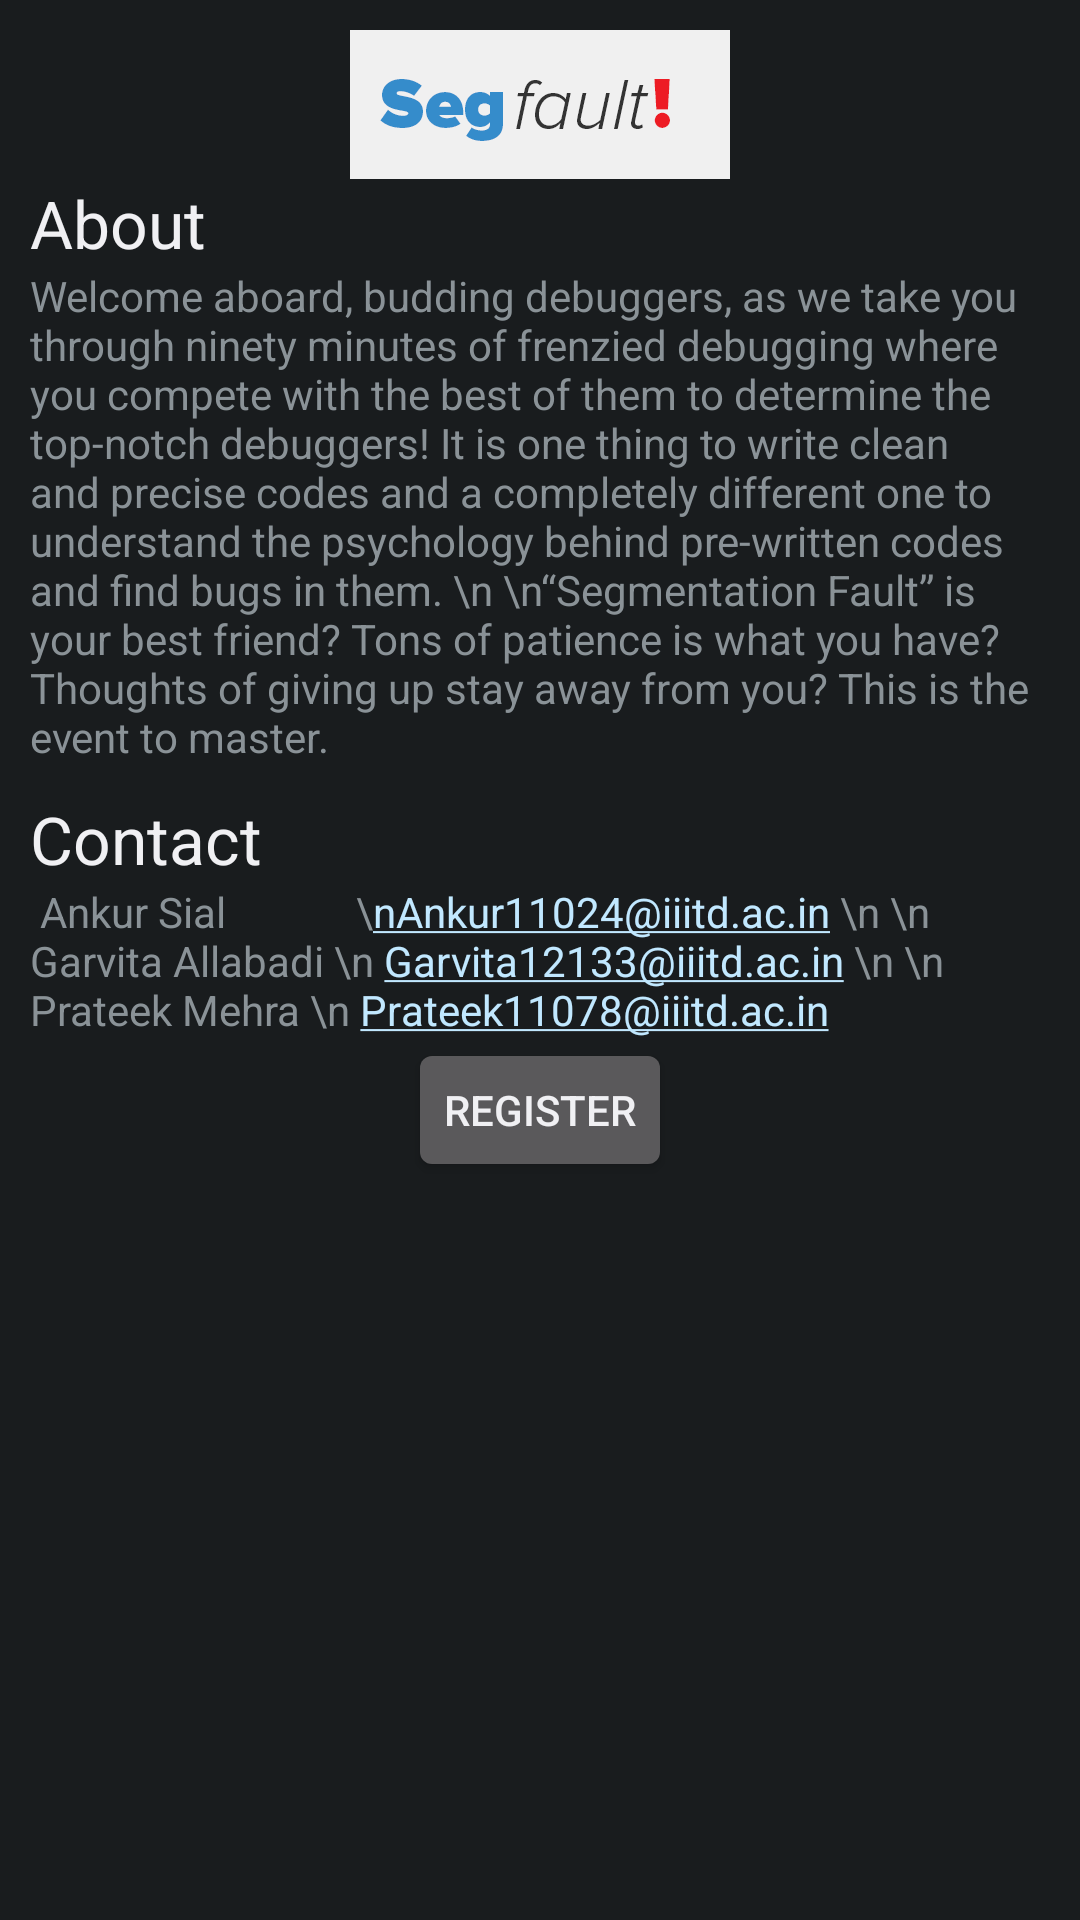

The Android layout XML behind this screen, and the referenced resources:
<!-- AndroidManifest.xml: application theme AppTheme -->
<!-- res/layout/event_dialog_segfault.xml -->
<?xml version="1.0" encoding="utf-8"?>
<ScrollView xmlns:android="http://schemas.android.com/apk/res/android"
            android:orientation="vertical"
            android:padding="5dp"
            android:layout_width="match_parent"
            android:layout_height="match_parent">

<LinearLayout xmlns:android="http://schemas.android.com/apk/res/android"
              android:id="@+id/dialog_event_segfault"
              android:orientation="vertical"
              android:padding="5dp"
              android:layout_width="match_parent"
              android:layout_height="match_parent">

    <ImageView
            android:layout_width="fill_parent"
            android:layout_height="wrap_content"
            android:id="@+id/imageView"
            android:src="@drawable/event_segfault"/>

    <TextView
            android:layout_width="wrap_content"
            android:layout_height="wrap_content"
            android:textAppearance="?android:attr/textAppearanceLarge"
            android:text="About"
            android:id="@+id/aboutTitleSegfault"
            android:layout_gravity="left|center_vertical"/>

    <TextView
            android:layout_width="wrap_content"
            android:layout_height="wrap_content"
            android:text="Welcome aboard, budding debuggers, as we take you through ninety minutes of frenzied debugging where you compete with the best of them to determine the top-notch debuggers! It is one thing to write clean and precise codes and a completely different one to understand the psychology behind pre-written codes and find bugs in them.
\n
\n“Segmentation Fault” is your best friend? Tons of patience is what you have? Thoughts of giving up stay away from you? This is the event to master."
            android:id="@+id/aboutTextSegfault"
            android:layout_gravity="center"/>

    <TextView
            android:layout_width="wrap_content"
            android:layout_height="wrap_content"
            android:textAppearance="?android:attr/textAppearanceLarge"
            android:text="Contact"
            android:id="@+id/textViewContactTitle"
            android:layout_gravity="left|center_vertical"
            android:layout_marginTop="10dp"/>

    <TextView
            android:layout_width="wrap_content"
            android:layout_height="wrap_content"
            android:autoLink="all"
            android:text=" Ankur Sial
            \nAnkur11024@iiitd.ac.in
\n
\n Garvita Allabadi
\n Garvita12133@iiitd.ac.in
\n
\n Prateek Mehra
\n Prateek11078@iiitd.ac.in"
            android:id="@+id/textViewTItle"
            android:layout_gravity="left|center_vertical"/>

    <Button
            android:layout_width="wrap_content"
            android:layout_height="wrap_content"
            android:text="Register"
            android:id="@+id/buttonRegister"
            android:onClick="registersegfault"
            android:layout_gravity="center"/>

</LinearLayout>
</ScrollView>
<!-- resources referenced by this layout -->
<resources>
  <!-- drawable event_segfault: png bitmap (drawable-xxhdpi, 9262 bytes) -->
  <style name="AppTheme" parent="AppBaseTheme">
          
      </style>
  <style name="AppBaseTheme" parent="android:Theme.Black">
          
      </style>
</resources>
